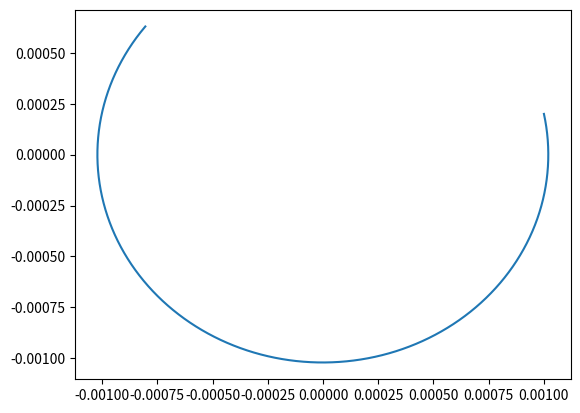

The matplotlib source for this figure:
import matplotlib.pyplot as plt
import math
import numpy as np


def f_1(x, u_1, u_2, a, b):
    return u_2


def f_2(x, u_1, u_2, a, b):
    return -(a * (u_2 ** 2) + b * u_1)


def RK4(x_0, u1_0, u2_0, f_1, f_2, a, b, h):
    u1 = np.longdouble(u1_0)
    u2 = np.longdouble(u2_0)
    k_1 = np.longdouble(h * f_1(x_0, u1_0, u2_0, a, b))
    l_1 = np.longdouble(h * f_2(x_0, u1_0, u2_0, a, b))
    k_2 = np.longdouble(h * f_1(x_0 + h / 2, u1_0 + k_1 / 2, u2_0 + l_1 / 2, a, b))
    l_2 = np.longdouble(h * f_2(x_0 + h / 2, u1_0 + k_1 / 2, u2_0 + l_1 / 2, a, b))
    k_3 = np.longdouble(h * f_1(x_0 + h / 2, u1_0 + k_2 / 2, u2_0 + l_2 / 2, a, b))
    l_3 = np.longdouble(h * f_2(x_0 + h / 2, u1_0 + k_2 / 2, u2_0 + l_2 / 2, a, b))
    k_4 = np.longdouble(h * f_1(x_0 + h, u1_0 + k_3, u2_0 + l_3, a, b))
    l_4 = np.longdouble(h * f_2(x_0 + h, u1_0 + k_3, u2_0 + l_3, a, b))
    u1 += np.longdouble(1 / 6 * (k_1 + 2 * k_2 + 2 * k_3 + k_4))
    u2 += np.longdouble(1 / 6 * (l_1 + 2 * l_2 + 2 * l_3 + l_4))
    return u1, u2


def num_sol_3_task(a, b, N_max, f_1, f_2, x_0, u1_0, u2_0, x_end, h, e, error_control):
    c1 = 0
    c2 = 0
    u1_ds = 0
    u2_ds = 0
    S_nor = 0
    C1 = [c1]
    C2 = [c2]
    U1 = [u1_0]
    U1_ds = [u1_0]
    U1_U1ds = [0]
    U2 = [u2_0]
    U2_ds = [u2_0]
    U2_U2ds = [0]
    H = [h]
    Error_arr = [0]
    X = [x_0]
    counter = 0

    while x_0 <= x_end and counter < N_max:
        u1_0, u2_0 = RK4(x_0, u1_0, u2_0, f_1, f_2, a, b, h)
        if (error_control):
            u1_ds, u2_ds = RK4(x_0, u1_0, u2_0, f_1, f_2, a, b, h / 2)
            u1_ds, u2_ds = RK4(x_0, u1_ds, u2_ds, f_1, f_2, a, b, h / 2)
            S_nor = abs(((u1_ds - u1_0) ** 2 + (u2_ds - u2_0) ** 2) ** (1 / 2))
            while S_nor > e:
                h = h / 2
                u1_0, u2_0 = RK4(x_0, u1_0, u2_0, f_1, f_2, a, b, h)
                u1_ds, u2_ds = RK4(x_0, u1_0, u2_0, f_1, f_2, a, b, h / 2)
                u1_ds, u2_ds = RK4(x_0, u1_ds, u2_ds, f_1, f_2, a, b, h / 2)
                S_nor = abs(((u1_ds - u1_0) ** 2 + (u2_ds - u2_0) ** 2) ** (1 / 2))
                c1 += 1

        x_0 = x_0 + h
        counter = counter + 1
        H.append(h)
        U1_ds.append(u1_ds)
        U2_ds.append(u2_ds)
        U1.append(u1_0)
        U2.append(u2_0)
        U1_U1ds.append(u1_0 - u1_ds)
        U1_U1ds.append(u2_0 - u2_ds)
        X.append(x_0)
        Error_arr.append(S_nor / 15)
        if error_control and S_nor < e / 32:
            h = 2 * h
            c2 += 1
        C2.append(c2)
        C1.append(c1)

    data = [X, U1, U2, Error_arr, H, C1, C2]
    plt.plot(U1, U2)
    #    plt.plot(U1, X)
    #    plt.plot(U2, X)
    return data


a = num_sol_3_task(1, 1, 5000, f_1, f_2, 1, 0.001, 0.0002, 5, 0.001, 0.0001, 1)